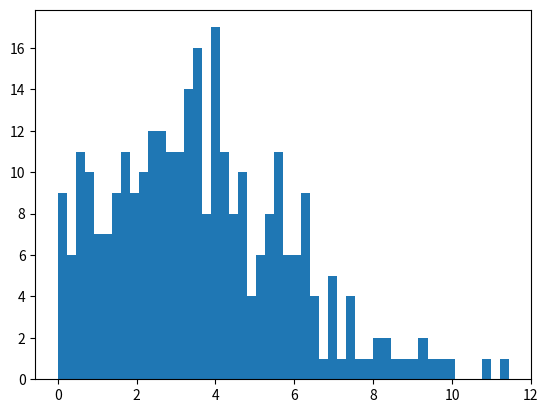

The matplotlib source for this figure:
from matplotlib import pyplot as plt
import random

class Agent:
    def __init__(self, unique_id, initial_wealth):
        self.unique_id = unique_id      # id番号
        self.wealth = initial_wealth    # 初期資産

def giving_money(agents):
    agent1 = random.choice(agents)
    agent2 = random.choice(agents)

    if agent1.wealth >= 1:
        agent2.wealth += 1
        agent1.wealth -= 1

# ジニ係数を計算する関数
def gini(y):
    y.sort()
    n = len(y)
    nume = 0

    for i in range(n):
        nume = nume + (i + 1) * y[i]
        deno = n * sum(y)
    
    return ((2 * nume)/deno - (n + 1)/(n)) * (n / (n - 1))

def making_value(agents):
    agent1 = random.choice(agents)
    agent2 = random.choice(agents)

    a = random.random()     # 0から1の乱数を生成

    if agent1.wealth >= 1:
        agent2.wealth = agent2.wealth + 1 + a
        agent1.wealth = agent1.wealth - 1 + a


n = 300      # エージェント数(人数)
time = 1000    # 取引回数

agents = [Agent(i, 1) for i in range(n)]

for i in range(time):
    making_value(agents)

agent_wealth = [a.wealth for a in agents]
G = gini(agent_wealth)
print("G = " + str(G))
plt.hist(agent_wealth, bins=50)
plt.show()
